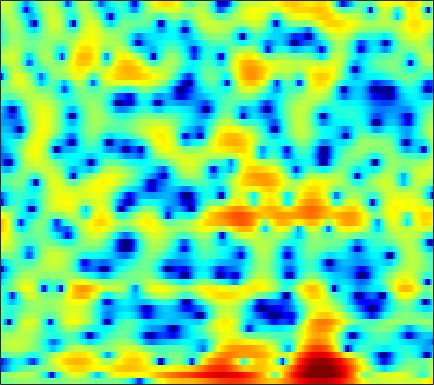

Source data for this figure (header and first rows):
-0.85358, -0.70056, -0.4845, -0.26074, -0.093745, 0.10485, 0.28524, 0.40282, 0.53869, 0.63004, 0.68295, 0.69592, 0.67807, 0.61353, 0.53563, 0.39822, 0.23237, 0.083155, -0.13302, -0.35236, -0.52728, -0.6342, -0.72014, -0.73611
-0.1459, 0.03484, 0.3172, 0.6334, 0.8838, 1.212, 1.521, 1.726, 1.956, 2.122, 2.216, 2.23, 2.163, 1.983, 1.76, 1.323, 0.7079, 0.09659, -0.9647, -2.4, -4.365, -6.366, -10.14, -14.91
-11.72, -10.77, -9.226, -7.629, -6.498, -5.171, -4.085, -3.414, -2.691, -2.148, -1.742, -1.504, -1.249, -1.06, -0.9304, -0.7613, -0.5906, -0.4583, -0.2714, -0.07581, 0.1382, 0.3166, 0.6148, 1.001
-13.82, -13.02, -11.17, -9.147, -7.797, -6.323, -5.293, -4.808, -4.523, -4.667, -5.29, -6.111, -7.749, -10.12, -12.13, -13.04, -10.5, -8.061, -5.277, -3.078, -1.328, -0.2349, 1.015, 2.084
-2.521, -2.221, -1.806, -1.408, -1.133, -0.8361, -0.6622, -0.6388, -0.7574, -1.057, -1.544, -2.028, -2.776, -3.522, -3.956, -4.199, -3.975, -3.55, -2.806, -1.982, -1.198, -0.6486, 0.04013, 0.7055
1.068, 1.341, 1.664, 1.925, 2.08, 2.226, 2.293, 2.288, 2.211, 2.058, 1.821, 1.595, 1.234, 0.8219, 0.4867, 0.005321, -0.5277, -0.9665, -1.637, -2.434, -3.422, -4.273, -5.518, -6.638
1.316, 1.596, 1.917, 2.168, 2.32, 2.475, 2.571, 2.603, 2.59, 2.503, 2.332, 2.159, 1.854, 1.462, 1.101, 0.5236, -0.1782, -0.795, -1.779, -2.968, -4.42, -5.705, -7.712, -9.817
0.4971, 0.6223, 0.7814, 0.9469, 1.084, 1.28, 1.49, 1.643, 1.82, 1.938, 1.979, 1.954, 1.823, 1.576, 1.316, 0.8612, 0.302, -0.1783, -0.8857, -1.626, -2.36, -2.869, -3.432, -3.787
-0.6889, -1.226, -1.862, -2.176, -2.072, -1.493, -0.6029, 0.1179, 1.021, 1.766, 2.316, 2.587, 2.756, 2.706, 2.528, 2.105, 1.468, 0.8539, -0.1417, -1.305, -2.537, -3.402, -4.233, -4.437
-2.325, -4.48, -8.968, -18.85, -18.32, -8.647, -4.148, -1.96, 0.1231, 1.587, 2.612, 3.137, 3.557, 3.691, 3.608, 3.25, 2.576, 1.847, 0.5101, -1.368, -4.051, -6.953, -13.02, -14.94
-1.707, -2.452, -3.311, -3.804, -3.838, -3.434, -2.666, -1.972, -1.028, -0.1754, 0.5447, 0.9705, 1.398, 1.645, 1.707, 1.626, 1.363, 1.057, 0.5243, -0.1231, -0.7824, -1.214, -1.567, -1.525
-1.788, -2.31, -2.906, -3.335, -3.5, -3.492, -3.231, -2.896, -2.315, -1.653, -0.9976, -0.5479, -0.02881, 0.3639, 0.565, 0.7253, 0.771, 0.7507, 0.6589, 0.5403, 0.4316, 0.3839, 0.3858, 0.4843
-2.342, -3.233, -4.561, -5.941, -6.856, -7.479, -6.976, -5.979, -4.361, -2.793, -1.472, -0.6604, 0.1748, 0.7325, 1.011, 1.207, 1.252, 1.206, 1.092, 0.9661, 0.8534, 0.8091, 0.8041, 0.8721
-2.006, -2.858, -4.45, -6.94, -9.788, -14.52, -11.74, -7.614, -3.668, -1.022, 0.7906, 1.746, 2.565, 2.942, 2.979, 2.716, 2.151, 1.583, 0.7469, 0.02421, -0.4024, -0.4903, -0.4055, -0.2817
-3.708, -2.817, -2.011, -1.502, -1.183, -0.6544, 0.1681, 0.9346, 2.041, 3.082, 3.908, 4.324, 4.563, 4.418, 3.998, 2.941, 1.187, -0.7671, -4.745, -12.01, -14.74, -8.863, -4.963, -3.36
-6.596, -5.268, -3.762, -2.468, -1.599, -0.5613, 0.3786, 1.029, 1.795, 2.427, 2.885, 3.097, 3.175, 2.98, 2.629, 1.899, 0.8455, -0.1268, -1.55, -2.727, -3.194, -3.029, -2.486, -2.02
-8.846, -7.993, -6.56, -5.072, -4.003, -2.705, -1.598, -0.8854, -0.08969, 0.536, 0.9993, 1.247, 1.452, 1.507, 1.473, 1.343, 1.129, 0.9394, 0.7044, 0.504, 0.401, 0.3772, 0.4108, 0.474
-18.94, -14.02, -9.876, -7.1, -5.561, -3.962, -2.756, -2.069, -1.37, -0.8672, -0.5079, -0.3068, -0.07891, 0.1206, 0.2908, 0.5095, 0.736, 0.9134, 1.147, 1.365, 1.563, 1.688, 1.828, 1.929
-8.022, -7.155, -5.755, -4.428, -3.6, -2.766, -2.241, -2.022, -1.952, -2.091, -2.353, -2.556, -2.72, -2.597, -2.302, -1.668, -0.8696, -0.2454, 0.5318, 1.224, 1.792, 2.142, 2.492, 2.722
-0.9137, -0.7865, -0.596, -0.4481, -0.4044, -0.4959, -0.8274, -1.262, -2.155, -3.492, -5.419, -7.355, -10.51, -12.05, -10.27, -6.805, -4.001, -2.377, -0.7052, 0.5441, 1.466, 1.987, 2.489, 2.797
2.372, 2.334, 2.198, 1.947, 1.666, 1.161, 0.4773, -0.189, -1.309, -2.751, -4.589, -6.207, -8.369, -9.162, -8.26, -6.051, -3.879, -2.539, -1.1, -0.02892, 0.7328, 1.129, 1.466, 1.614
3.98, 3.829, 3.499, 3.04, 2.615, 1.95, 1.202, 0.5984, -0.2365, -1.059, -1.815, -2.279, -2.692, -2.798, -2.682, -2.268, -1.73, -1.312, -0.8196, -0.4545, -0.2503, -0.2228, -0.3436, -0.6213
5.451, 5.101, 4.484, 3.703, 3.03, 2.033, 0.9881, 0.2255, -0.6726, -1.35, -1.739, -1.849, -1.803, -1.607, -1.392, -1.073, -0.8116, -0.663, -0.6008, -0.7308, -1.062, -1.45, -2.158, -3.058
7.094, 6.503, 5.515, 4.273, 3.153, 1.383, -0.7262, -2.474, -4.743, -6.076, -5.753, -4.848, -3.473, -2.274, -1.529, -0.8218, -0.3345, -0.1492, -0.1352, -0.4394, -1.141, -1.948, -3.471, -5.566
7.459, 6.784, 5.691, 4.305, 3.038, 0.924, -1.912, -4.736, -9.997, -15.02, -11.02, -7.948, -5.268, -3.506, -2.515, -1.544, -0.7631, -0.3465, -0.01675, -0.01158, -0.4412, -1.137, -2.629, -5.011
4.884, 4.387, 3.668, 2.815, 2.04, 0.862, -0.5266, -1.643, -3.084, -4.282, -5.066, -5.487, -5.94, -6.198, -6.181, -5.384, -3.996, -2.85, -1.509, -0.5325, 0.08051, 0.2732, 0.2362, -0.0404
-1.235, -1.287, -1.139, -0.8982, -0.8057, -0.8906, -1.192, -1.594, -2.358, -3.412, -4.84, -6.29, -9.113, -14.28, -23.82, -17.84, -9.67, -6.378, -3.343, -1.288, 0.1679, 1.003, 1.816, 2.397
-16.59, -13.19, -8.825, -6.058, -4.664, -3.509, -2.923, -2.776, -2.91, -3.369, -4.137, -4.869, -5.907, -6.802, -7.168, -6.735, -5.484, -4.278, -2.652, -1.139, 0.174, 1.02, 1.976, 2.752
-10.87, -9.951, -8.003, -6.111, -4.973, -3.836, -3.145, -2.845, -2.711, -2.806, -3.095, -3.381, -3.785, -4.09, -4.203, -4.022, -3.569, -2.993, -2.072, -1.006, 0.0768, 0.8376, 1.758, 2.538
-4.664, -4.32, -3.721, -3.069, -2.609, -2.087, -1.713, -1.55, -1.519, -1.723, -2.131, -2.579, -3.368, -4.282, -4.899, -5.529, -5.451, -4.827, -3.449, -1.865, -0.3698, 0.628, 1.747, 2.61
-2.093, -1.852, -1.492, -1.136, -0.8642, -0.5427, -0.2764, -0.1711, -0.1794, -0.4283, -0.9804, -1.656, -3.007, -5.164, -7.716, -13.81, -23.45, -12.69, -6.341, -2.754, -0.3496, 0.96, 2.235, 3.074
-2.861, -2.745, -2.572, -2.28, -1.986, -1.494, -0.9802, -0.617, -0.229, -0.007438, -0.05412, -0.2833, -0.8599, -1.753, -2.551, -3.464, -3.607, -3.005, -1.557, -0.03458, 1.263, 2.03, 2.738, 3.121
-6.705, -7.117, -7.682, -7.831, -7.46, -6.22, -4.6, -3.37, -1.933, -0.7871, 0.05653, 0.4945, 0.8658, 1.082, 1.186, 1.281, 1.461, 1.617, 1.906, 2.206, 2.441, 2.538, 2.515, 2.328
-10.54, -11.96, -15.39, -24.54, -26.66, -14, -8.588, -5.861, -3.186, -1.241, 0.2307, 1.087, 1.958, 2.582, 2.92, 3.214, 3.364, 3.386, 3.274, 3.018, 2.606, 2.196, 1.528, 0.7666
-10.68, -10.59, -10.67, -10.44, -9.695, -7.914, -5.695, -4.059, -2.081, -0.386, 1.009, 1.885, 2.844, 3.553, 3.923, 4.237, 4.291, 4.187, 3.802, 3.112, 2.089, 1.087, -0.5512, -2.504
-9.921, -8.733, -7.475, -6.376, -5.563, -4.466, -3.248, -2.326, -1.099, 0.09489, 1.231, 2.011, 2.931, 3.689, 4.121, 4.489, 4.587, 4.449, 3.98, 3.113, 1.78, 0.3857, -2.152, -5.832
-8.066, -7.193, -6.201, -5.399, -4.914, -4.313, -3.756, -3.3, -2.561, -1.622, -0.5043, 0.4051, 1.596, 2.669, 3.359, 4.03, 4.425, 4.496, 4.288, 3.723, 2.765, 1.788, 0.1453, -1.824
-6.961, -6.587, -6.252, -6.172, -6.282, -6.684, -7.434, -8.089, -8.641, -7.896, -5.776, -3.864, -1.46, 0.5457, 1.766, 3.023, 3.885, 4.301, 4.53, 4.424, 4.007, 3.521, 2.661, 1.615
-7.695, -7.46, -7.431, -7.729, -8.191, -9.301, -11.14, -13.45, -19.04, -19.72, -11.7, -7.756, -4.015, -1.275, 0.2938, 1.94, 3.108, 3.729, 4.255, 4.455, 4.375, 4.141, 3.632, 2.929
-8.663, -8.568, -8.712, -9.062, -9.405, -9.888, -10.18, -10.21, -9.797, -8.634, -6.802, -5.184, -3.015, -1.053, 0.2272, 1.666, 2.763, 3.376, 3.942, 4.228, 4.265, 4.124, 3.743, 3.145
-8.524, -8.995, -10.02, -11.43, -12.55, -13.41, -12.79, -11.42, -9.186, -6.987, -4.913, -3.48, -1.717, -0.1624, 0.8519, 1.993, 2.89, 3.404, 3.876, 4.116, 4.128, 3.997, 3.637, 3.061
-6.936, -7.83, -9.61, -12.4, -15.73, -23.01, -18.61, -13.47, -9.047, -5.997, -3.681, -2.248, -0.6595, 0.6393, 1.452, 2.325, 2.993, 3.361, 3.68, 3.808, 3.747, 3.588, 3.216, 2.675
-4.18, -4.688, -5.471, -6.285, -6.795, -6.998, -6.486, -5.64, -4.221, -2.752, -1.401, -0.5024, 0.5232, 1.349, 1.853, 2.369, 2.73, 2.899, 3.007, 2.982, 2.831, 2.626, 2.236, 1.713
-1.755, -1.859, -1.952, -1.981, -1.915, -1.698, -1.313, -0.9365, -0.3604, 0.2474, 0.8194, 1.184, 1.575, 1.846, 1.958, 2.017, 1.972, 1.895, 1.748, 1.563, 1.339, 1.12, 0.7427, 0.2138
-0.6724, -0.5218, -0.2129, 0.1984, 0.5462, 1.008, 1.465, 1.77, 2.115, 2.363, 2.484, 2.482, 2.333, 2.016, 1.667, 1.078, 0.4059, -0.0785, -0.6004, -0.8793, -0.9466, -0.9203, -0.9611, -1.231
-2.412, -1.896, -0.803, 0.4336, 1.282, 2.247, 2.963, 3.349, 3.66, 3.731, 3.569, 3.299, 2.711, 1.823, 0.9375, -0.6328, -2.718, -4.618, -7.03, -7.363, -5.49, -3.955, -2.456, -1.645
-16.09, -9.715, -4.333, -1.118, 0.5187, 2.036, 2.972, 3.378, 3.578, 3.447, 3.041, 2.57, 1.759, 0.7156, -0.2595, -1.908, -4.242, -6.656, -10.51, -10.79, -6.952, -4.516, -2.263, -0.8626
-4.958, -3.985, -2.07, -0.26, 0.8157, 1.812, 2.334, 2.416, 2.138, 1.474, 0.4903, -0.3834, -1.514, -2.361, -2.738, -3.003, -3.101, -3.158, -3.061, -2.644, -1.898, -1.239, -0.4152, 0.216
0.4526, 0.8678, 1.505, 2.108, 2.466, 2.715, 2.618, 2.276, 1.375, -0.1353, -2.463, -4.939, -9.486, -12.38, -9.794, -6.019, -3.497, -2.212, -0.9992, -0.143, 0.46, 0.7514, 0.9391, 0.8667
1.412, 1.91, 2.48, 2.897, 3.083, 3.134, 2.887, 2.483, 1.609, 0.2712, -1.593, -3.328, -5.758, -6.79, -5.928, -3.874, -1.952, -0.8166, 0.2923, 1.022, 1.401, 1.462, 1.224, 0.5774
-0.6536, 0.1027, 0.9184, 1.526, 1.831, 2.031, 2.004, 1.829, 1.404, 0.8071, 0.1078, -0.408, -0.9625, -1.216, -1.175, -0.8537, -0.3567, 0.04264, 0.5294, 0.8777, 1.031, 1.002, 0.7217, 0.1248
-2.926, -1.904, -0.7936, 0.04561, 0.506, 0.9011, 1.078, 1.076, 0.9217, 0.6421, 0.2885, 0.01693, -0.3, -0.5212, -0.5881, -0.5373, -0.3782, -0.19, 0.103, 0.3815, 0.5954, 0.6777, 0.6634, 0.4854
-3.699, -2.562, -1.294, -0.3392, 0.1901, 0.6653, 0.8749, 0.8839, 0.7209, 0.3767, -0.09501, -0.5049, -1.056, -1.533, -1.779, -1.884, -1.687, -1.371, -0.8088, -0.184, 0.3983, 0.7553, 1.105, 1.3
-3.389, -2.083, -0.6876, 0.3352, 0.8683, 1.279, 1.371, 1.248, 0.8386, 0.1626, -0.7703, -1.641, -3.019, -4.561, -5.665, -6.499, -5.867, -4.675, -2.816, -1.115, 0.251, 1.059, 1.845, 2.338
-2.69, -1.189, 0.2439, 1.183, 1.594, 1.785, 1.621, 1.266, 0.5037, -0.5522, -1.93, -3.188, -5.348, -8.454, -12.18, -23.12, -14.98, -9.169, -4.694, -1.784, 0.2401, 1.353, 2.394, 3.002
-0.5443, 0.3532, 1.207, 1.66, 1.741, 1.524, 0.9164, 0.2064, -1.037, -2.584, -4.257, -5.437, -6.702, -7.463, -7.697, -7.359, -6.067, -4.674, -2.651, -0.8068, 0.7092, 1.585, 2.435, 2.897
1.968, 2.183, 2.336, 2.252, 2.006, 1.389, 0.3605, -0.7163, -2.704, -5.539, -9.566, -13.45, -14.86, -10.74, -8.114, -5.545, -3.588, -2.324, -0.8444, 0.4041, 1.409, 1.983, 2.495, 2.716
2.933, 2.818, 2.612, 2.321, 2.008, 1.396, 0.5154, -0.3695, -1.957, -4.037, -6.561, -8.297, -8.812, -7.042, -5.38, -3.427, -1.9, -0.9584, 0.06618, 0.8837, 1.519, 1.885, 2.186, 2.268
